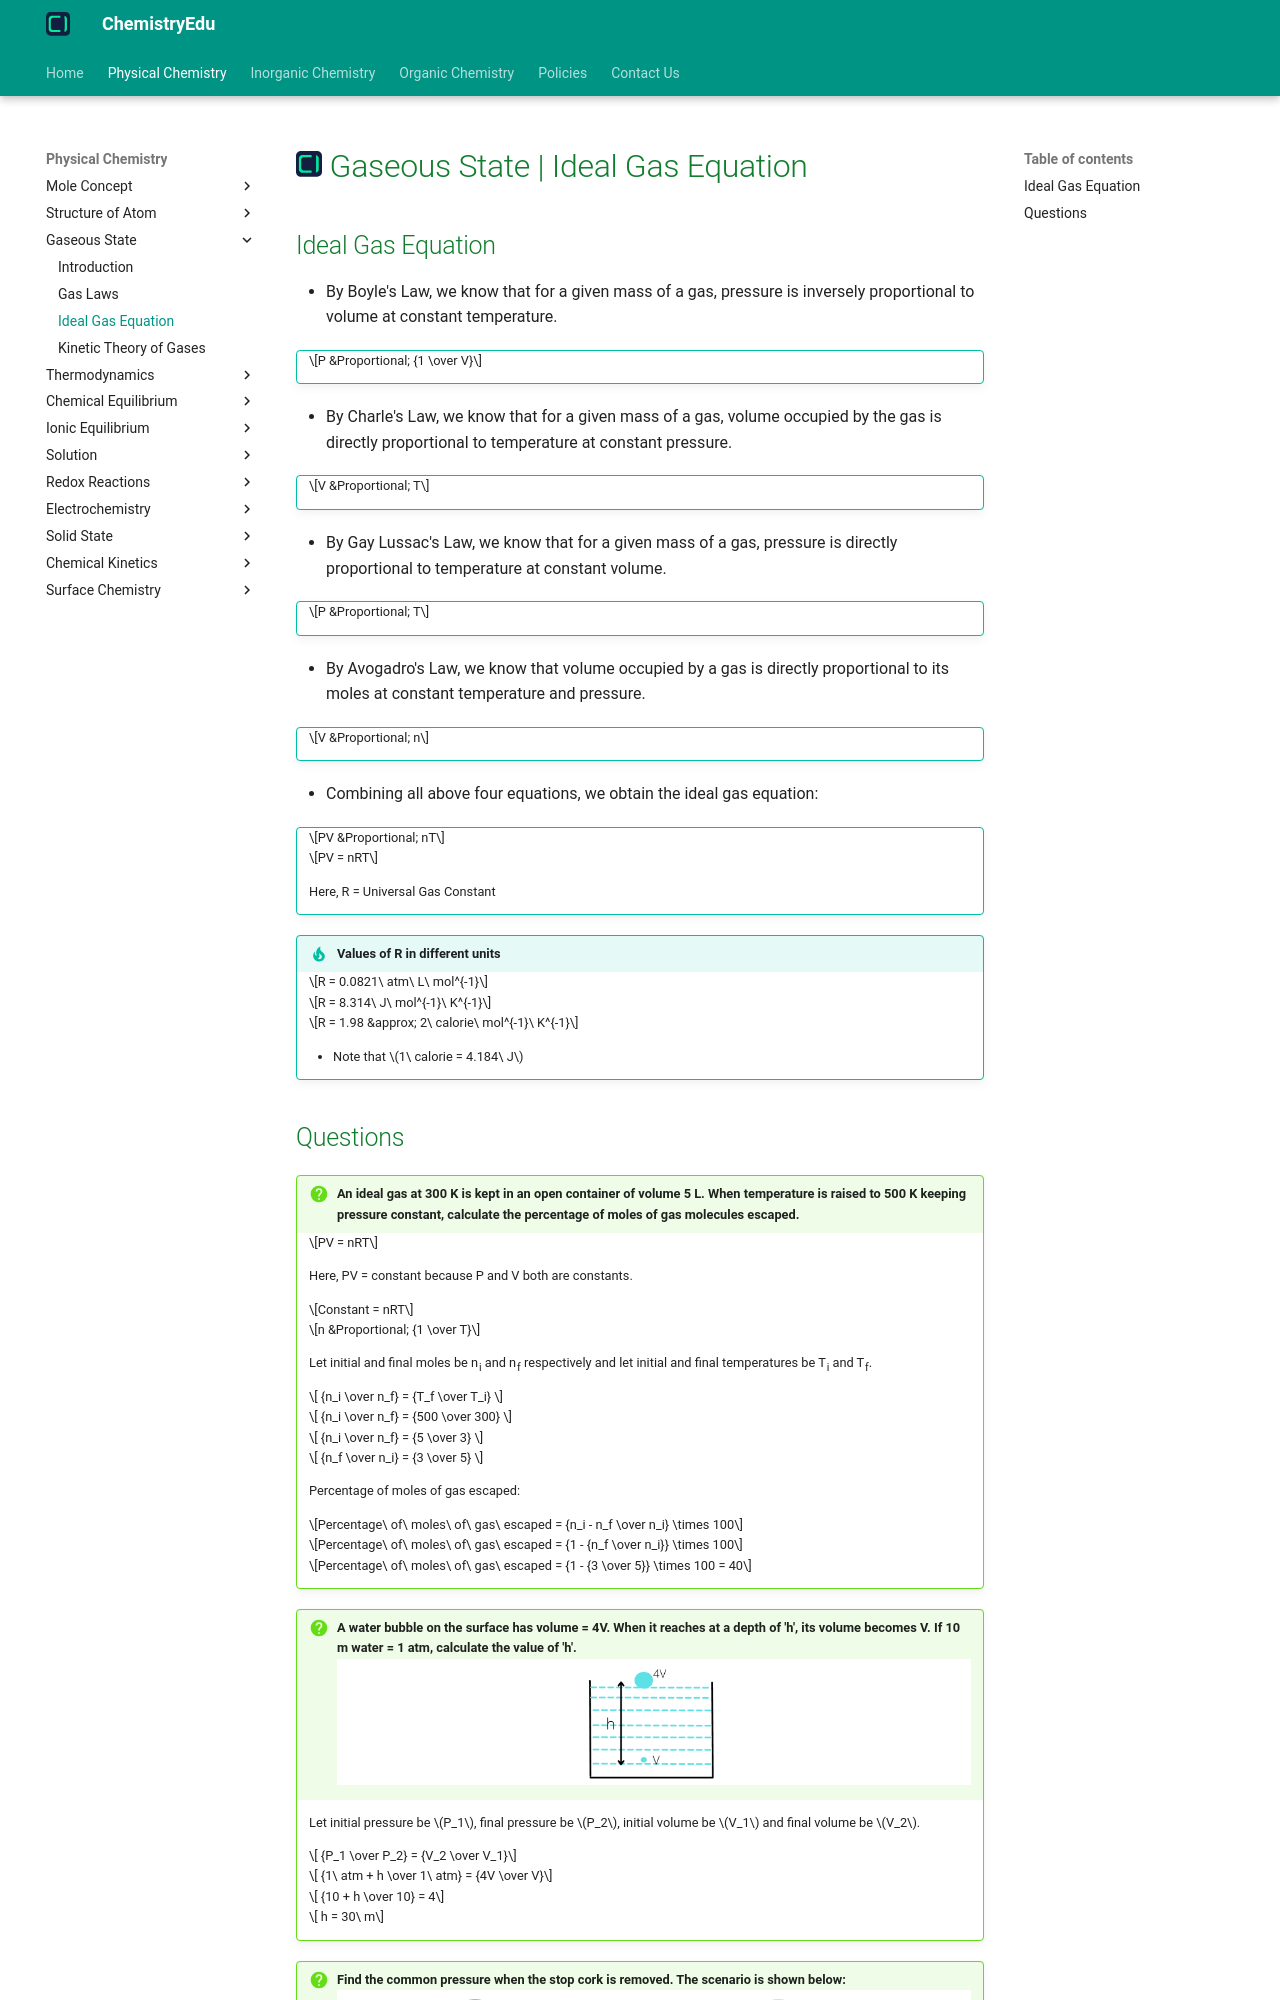

repository: KingChampion36/chemistryedu · page: physical-chemistry/gaseous-state/ideal-gas-equation/index.html · generator: mkdocs

---
title: Gaseous State | Ideal Gas Equation
description: In this article, we will discuss Ideal Gas Equation.
---

# [![ChemistryEdu Logo](../../images/favicon.svg){ align=left, width=3.8% }](../../index.md)  Gaseous State | Ideal Gas Equation

## Ideal Gas Equation

* By Boyle's Law, we know that for a given mass of a gas, pressure is inversely proportional to volume at constant temperature.

!!! tip ""

    $$P &Proportional; {1 \over V}$$

* By Charle's Law, we know that for a given mass of a gas, volume occupied by the gas is directly proportional to temperature at constant pressure.

!!! tip ""

    $$V &Proportional; T$$

* By Gay Lussac's Law, we know that for a given mass of a gas, pressure is directly proportional to temperature at constant volume.

!!! tip ""

    $$P &Proportional; T$$

* By Avogadro's Law, we know that volume occupied by a gas is directly proportional to its moles at constant temperature and pressure.

!!! tip ""

    $$V &Proportional; n$$

* Combining all above four equations, we obtain the ideal gas equation:

!!! tip ""

    $$PV &Proportional; nT$$

    $$PV = nRT$$

    Here, R = Universal Gas Constant

!!! tip "Values of R in different units"

    $$R = 0.0821\ atm\ L\ mol^{-1}$$

    $$R = 8.314\ J\ mol^{-1}\ K^{-1}$$

    $$R = 1.98 &approx; 2\ calorie\ mol^{-1}\ K^{-1}$$

    * Note that $1\ calorie = 4.184\ J$
